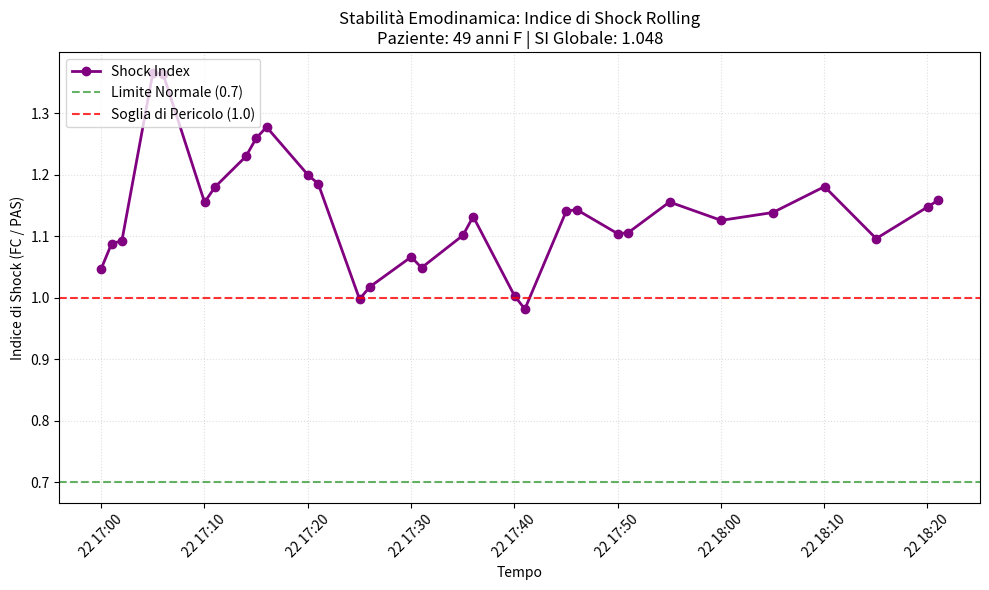

Python code for this plot:
# Executed Code (Repaired)
# This code runs in a sandbox with injected variables (vitals, np, plt, etc.)

import numpy as np
import pandas as pd
import matplotlib.pyplot as plt
import seaborn as sns
from scipy import stats
import datetime

# Helper function to simulate sandbox save_plot
def save_plot(filename, fig=None, **kwargs):
    if not filename.endswith('.png'): filename += '.png'
    if fig is None: fig = plt.gcf()
    fig.savefig(filename, **kwargs)
    plt.close(fig)
    print(f'Saved plot to {filename}')

# Injected Variables
visit_id = '99755326'
age = 49
gender = 'F'
ethnicity = 'Other (Hispanic/Latino)'
heart_rate = [(datetime.datetime(2218, 10, 22, 16, 58, 2), 127.375), (datetime.datetime(2218, 10, 22, 16, 59, 2), 130.140350877193), (datetime.datetime(2218, 10, 22, 17, 0, 2), 133.050847457627), (datetime.datetime(2218, 10, 22, 17, 1, 2), 138.203389830508), (datetime.datetime(2218, 10, 22, 17, 2, 2), 138.810344827586), (datetime.datetime(2218, 10, 22, 17, 3, 2), 140.881355932203), (datetime.datetime(2218, 10, 22, 17, 4, 2), 139.810344827586), (datetime.datetime(2218, 10, 22, 17, 5, 2), 136.64406779661), (datetime.datetime(2218, 10, 22, 17, 6, 2), 136.338983050847), (datetime.datetime(2218, 10, 22, 17, 7, 2), 136.810344827586), (datetime.datetime(2218, 10, 22, 17, 8, 2), 139.881355932203), (datetime.datetime(2218, 10, 22, 17, 9, 2), 139.258620689655), (datetime.datetime(2218, 10, 22, 17, 10, 2), 138.661016949153), (datetime.datetime(2218, 10, 22, 17, 11, 2), 141.620689655172), (datetime.datetime(2218, 10, 22, 17, 12, 2), 148.915254237288), (datetime.datetime(2218, 10, 22, 17, 13, 2), 156.627118644068), (datetime.datetime(2218, 10, 22, 17, 14, 2), 158.672413793103), (datetime.datetime(2218, 10, 22, 17, 15, 2), 154.949152542373), (datetime.datetime(2218, 10, 22, 17, 16, 2), 157.172413793103), (datetime.datetime(2218, 10, 22, 17, 17, 2), 154.101694915254), (datetime.datetime(2218, 10, 22, 17, 18, 2), 150.152542372881), (datetime.datetime(2218, 10, 22, 17, 19, 2), 146.310344827586), (datetime.datetime(2218, 10, 22, 17, 20, 2), 142.813559322034), (datetime.datetime(2218, 10, 22, 17, 21, 2), 141.086206896552), (datetime.datetime(2218, 10, 22, 17, 22, 2), 141.813559322034), (datetime.datetime(2218, 10, 22, 17, 23, 2), 141.610169491525), (datetime.datetime(2218, 10, 22, 17, 24, 2), 140.055555555556), (datetime.datetime(2218, 10, 22, 17, 25, 2), 137.728813559322), (datetime.datetime(2218, 10, 22, 17, 26, 2), 140.5), (datetime.datetime(2218, 10, 22, 17, 27, 2), 140.983050847458), (datetime.datetime(2218, 10, 22, 17, 28, 2), 137.016949152542), (datetime.datetime(2218, 10, 22, 17, 29, 2), 135.48275862069), (datetime.datetime(2218, 10, 22, 17, 30, 2), 133.338983050847), (datetime.datetime(2218, 10, 22, 17, 31, 2), 131.137931034483), (datetime.datetime(2218, 10, 22, 17, 32, 2), 129.796610169492), (datetime.datetime(2218, 10, 22, 17, 33, 2), 129.271186440678), (datetime.datetime(2218, 10, 22, 17, 34, 2), 128.98275862069), (datetime.datetime(2218, 10, 22, 17, 35, 2), 130.0), (datetime.datetime(2218, 10, 22, 17, 36, 2), 133.603448275862), (datetime.datetime(2218, 10, 22, 17, 37, 2), 132.949152542373), (datetime.datetime(2218, 10, 22, 17, 38, 2), 133.220338983051), (datetime.datetime(2218, 10, 22, 17, 39, 2), 137.98275862069), (datetime.datetime(2218, 10, 22, 17, 40, 2), 137.474576271186), (datetime.datetime(2218, 10, 22, 17, 41, 2), 134.51724137931), (datetime.datetime(2218, 10, 22, 17, 42, 2), 130.898305084746), (datetime.datetime(2218, 10, 22, 17, 43, 2), 128.396551724138), (datetime.datetime(2218, 10, 22, 17, 44, 2), 127.457627118644), (datetime.datetime(2218, 10, 22, 17, 45, 2), 126.64406779661), (datetime.datetime(2218, 10, 22, 17, 46, 2), 126.948275862069), (datetime.datetime(2218, 10, 22, 17, 47, 2), 127.0), (datetime.datetime(2218, 10, 22, 17, 48, 2), 127.258620689655), (datetime.datetime(2218, 10, 22, 17, 49, 2), 127.06779661017), (datetime.datetime(2218, 10, 22, 17, 50, 2), 127.0), (datetime.datetime(2218, 10, 22, 17, 51, 2), 127.206896551724), (datetime.datetime(2218, 10, 22, 17, 52, 2), 126.610169491525), (datetime.datetime(2218, 10, 22, 17, 53, 2), 126.0), (datetime.datetime(2218, 10, 22, 17, 54, 2), 125.830508474576), (datetime.datetime(2218, 10, 22, 17, 55, 2), 126.0), (datetime.datetime(2218, 10, 22, 17, 56, 2), 125.0), (datetime.datetime(2218, 10, 22, 17, 57, 2), 125.0), (datetime.datetime(2218, 10, 22, 17, 58, 2), 126.0), (datetime.datetime(2218, 10, 22, 17, 59, 2), 125.0), (datetime.datetime(2218, 10, 22, 18, 0, 2), 125.0), (datetime.datetime(2218, 10, 22, 18, 1, 2), 124.0), (datetime.datetime(2218, 10, 22, 18, 2, 2), 124.0), (datetime.datetime(2218, 10, 22, 18, 3, 2), 124.0), (datetime.datetime(2218, 10, 22, 18, 4, 2), 123.0), (datetime.datetime(2218, 10, 22, 18, 5, 2), 123.0), (datetime.datetime(2218, 10, 22, 18, 6, 2), 123.0), (datetime.datetime(2218, 10, 22, 18, 7, 2), 123.0), (datetime.datetime(2218, 10, 22, 18, 8, 2), 123.0), (datetime.datetime(2218, 10, 22, 18, 9, 2), 123.0), (datetime.datetime(2218, 10, 22, 18, 10, 2), 124.0), (datetime.datetime(2218, 10, 22, 18, 11, 2), 124.0), (datetime.datetime(2218, 10, 22, 18, 12, 2), 124.0), (datetime.datetime(2218, 10, 22, 18, 13, 2), 124.0), (datetime.datetime(2218, 10, 22, 18, 14, 2), 125.0), (datetime.datetime(2218, 10, 22, 18, 15, 2), 125.0), (datetime.datetime(2218, 10, 22, 18, 16, 2), 125.0), (datetime.datetime(2218, 10, 22, 18, 17, 2), 124.0), (datetime.datetime(2218, 10, 22, 18, 18, 2), 124.0), (datetime.datetime(2218, 10, 22, 18, 19, 2), 124.0), (datetime.datetime(2218, 10, 22, 18, 20, 2), 124.0), (datetime.datetime(2218, 10, 22, 18, 21, 2), 124.0)]
systolic_bp = [(datetime.datetime(2218, 10, 22, 17, 0, 2), 127.0), (datetime.datetime(2218, 10, 22, 17, 1, 2), 127.0), (datetime.datetime(2218, 10, 22, 17, 2, 2), 127.0), (datetime.datetime(2218, 10, 22, 17, 5, 2), 100.0), (datetime.datetime(2218, 10, 22, 17, 6, 2), 100.0), (datetime.datetime(2218, 10, 22, 17, 10, 2), 120.0), (datetime.datetime(2218, 10, 22, 17, 11, 2), 120.0), (datetime.datetime(2218, 10, 22, 17, 14, 2), 129.0), (datetime.datetime(2218, 10, 22, 17, 15, 2), 123.0), (datetime.datetime(2218, 10, 22, 17, 16, 2), 123.0), (datetime.datetime(2218, 10, 22, 17, 20, 2), 119.0), (datetime.datetime(2218, 10, 22, 17, 21, 2), 119.0), (datetime.datetime(2218, 10, 22, 17, 25, 2), 138.0), (datetime.datetime(2218, 10, 22, 17, 26, 2), 138.0), (datetime.datetime(2218, 10, 22, 17, 30, 2), 125.0), (datetime.datetime(2218, 10, 22, 17, 31, 2), 125.0), (datetime.datetime(2218, 10, 22, 17, 35, 2), 118.0), (datetime.datetime(2218, 10, 22, 17, 36, 2), 118.0), (datetime.datetime(2218, 10, 22, 17, 40, 2), 137.0), (datetime.datetime(2218, 10, 22, 17, 41, 2), 137.0), (datetime.datetime(2218, 10, 22, 17, 45, 2), 111.0), (datetime.datetime(2218, 10, 22, 17, 46, 2), 111.0), (datetime.datetime(2218, 10, 22, 17, 50, 2), 115.0), (datetime.datetime(2218, 10, 22, 17, 51, 2), 115.0), (datetime.datetime(2218, 10, 22, 17, 55, 2), 109.0), (datetime.datetime(2218, 10, 22, 18, 0, 2), 111.0), (datetime.datetime(2218, 10, 22, 18, 5, 2), 108.0), (datetime.datetime(2218, 10, 22, 18, 10, 2), 105.0), (datetime.datetime(2218, 10, 22, 18, 15, 2), 114.0), (datetime.datetime(2218, 10, 22, 18, 20, 2), 108.0), (datetime.datetime(2218, 10, 22, 18, 21, 2), 107.0)]
diastolic_bp = [(datetime.datetime(2218, 10, 22, 17, 0, 2), 117.0), (datetime.datetime(2218, 10, 22, 17, 1, 2), 117.0), (datetime.datetime(2218, 10, 22, 17, 2, 2), 117.0), (datetime.datetime(2218, 10, 22, 17, 5, 2), 72.0), (datetime.datetime(2218, 10, 22, 17, 6, 2), 72.0), (datetime.datetime(2218, 10, 22, 17, 10, 2), 77.0), (datetime.datetime(2218, 10, 22, 17, 11, 2), 77.0), (datetime.datetime(2218, 10, 22, 17, 15, 2), 75.0), (datetime.datetime(2218, 10, 22, 17, 16, 2), 75.0), (datetime.datetime(2218, 10, 22, 17, 20, 2), 78.0), (datetime.datetime(2218, 10, 22, 17, 21, 2), 78.0), (datetime.datetime(2218, 10, 22, 17, 25, 2), 92.0), (datetime.datetime(2218, 10, 22, 17, 26, 2), 92.0), (datetime.datetime(2218, 10, 22, 17, 30, 2), 65.0), (datetime.datetime(2218, 10, 22, 17, 31, 2), 65.0), (datetime.datetime(2218, 10, 22, 17, 35, 2), 69.0), (datetime.datetime(2218, 10, 22, 17, 36, 2), 69.0), (datetime.datetime(2218, 10, 22, 17, 40, 2), 81.0), (datetime.datetime(2218, 10, 22, 17, 41, 2), 81.0), (datetime.datetime(2218, 10, 22, 17, 45, 2), 62.0), (datetime.datetime(2218, 10, 22, 17, 46, 2), 62.0), (datetime.datetime(2218, 10, 22, 17, 50, 2), 63.0), (datetime.datetime(2218, 10, 22, 17, 51, 2), 63.0), (datetime.datetime(2218, 10, 22, 17, 55, 2), 58.0), (datetime.datetime(2218, 10, 22, 18, 0, 2), 60.0), (datetime.datetime(2218, 10, 22, 18, 5, 2), 64.0), (datetime.datetime(2218, 10, 22, 18, 10, 2), 61.0), (datetime.datetime(2218, 10, 22, 18, 15, 2), 62.0), (datetime.datetime(2218, 10, 22, 18, 20, 2), 61.0), (datetime.datetime(2218, 10, 22, 18, 21, 2), 58.0)]
spo2 = [(datetime.datetime(2218, 10, 22, 16, 57, 2), 92.7659574468085), (datetime.datetime(2218, 10, 22, 16, 58, 2), 91.8305084745763), (datetime.datetime(2218, 10, 22, 16, 59, 2), 92.0517241379311), (datetime.datetime(2218, 10, 22, 17, 0, 2), 92.4166666666667), (datetime.datetime(2218, 10, 22, 17, 1, 2), 84.125), (datetime.datetime(2218, 10, 22, 17, 2, 2), 87.0), (datetime.datetime(2218, 10, 22, 17, 3, 2), 97.7457627118644), (datetime.datetime(2218, 10, 22, 17, 4, 2), 97.0689655172414), (datetime.datetime(2218, 10, 22, 17, 5, 2), 96.406779661017), (datetime.datetime(2218, 10, 22, 17, 6, 2), 98.1186440677966), (datetime.datetime(2218, 10, 22, 17, 7, 2), 99.0), (datetime.datetime(2218, 10, 22, 17, 8, 2), 99.1864406779661), (datetime.datetime(2218, 10, 22, 17, 9, 2), 99.0), (datetime.datetime(2218, 10, 22, 17, 10, 2), 99.0), (datetime.datetime(2218, 10, 22, 17, 11, 2), 99.0), (datetime.datetime(2218, 10, 22, 17, 12, 2), 99.0), (datetime.datetime(2218, 10, 22, 17, 13, 2), 99.0), (datetime.datetime(2218, 10, 22, 17, 14, 2), 99.0), (datetime.datetime(2218, 10, 22, 17, 15, 2), 99.0), (datetime.datetime(2218, 10, 22, 17, 16, 2), 99.0), (datetime.datetime(2218, 10, 22, 17, 17, 2), 99.0), (datetime.datetime(2218, 10, 22, 17, 18, 2), 99.0), (datetime.datetime(2218, 10, 22, 17, 19, 2), 99.0), (datetime.datetime(2218, 10, 22, 17, 20, 2), 99.0), (datetime.datetime(2218, 10, 22, 17, 23, 2), 99.0), (datetime.datetime(2218, 10, 22, 17, 24, 2), 98.9722222222223), (datetime.datetime(2218, 10, 22, 17, 25, 2), 98.2881355932203), (datetime.datetime(2218, 10, 22, 17, 26, 2), 98.9310344827586), (datetime.datetime(2218, 10, 22, 17, 27, 2), 99.0508474576271), (datetime.datetime(2218, 10, 22, 17, 28, 2), 99.8305084745763), (datetime.datetime(2218, 10, 22, 17, 29, 2), 99.9655172413793), (datetime.datetime(2218, 10, 22, 17, 30, 2), 98.1525423728814), (datetime.datetime(2218, 10, 22, 17, 31, 2), 97.8103448275862), (datetime.datetime(2218, 10, 22, 17, 32, 2), 98.406779661017), (datetime.datetime(2218, 10, 22, 17, 33, 2), 99.1694915254237), (datetime.datetime(2218, 10, 22, 17, 34, 2), 99.0), (datetime.datetime(2218, 10, 22, 17, 35, 2), 99.271186440678), (datetime.datetime(2218, 10, 22, 17, 36, 2), 99.0), (datetime.datetime(2218, 10, 22, 17, 37, 2), 99.0), (datetime.datetime(2218, 10, 22, 17, 38, 2), 99.0), (datetime.datetime(2218, 10, 22, 17, 39, 2), 99.0), (datetime.datetime(2218, 10, 22, 17, 40, 2), 99.0), (datetime.datetime(2218, 10, 22, 17, 41, 2), 99.0), (datetime.datetime(2218, 10, 22, 17, 42, 2), 99.0), (datetime.datetime(2218, 10, 22, 17, 43, 2), 99.0), (datetime.datetime(2218, 10, 22, 17, 44, 2), 99.0), (datetime.datetime(2218, 10, 22, 17, 45, 2), 99.0), (datetime.datetime(2218, 10, 22, 17, 46, 2), 99.0), (datetime.datetime(2218, 10, 22, 17, 47, 2), 99.0), (datetime.datetime(2218, 10, 22, 17, 48, 2), 99.0), (datetime.datetime(2218, 10, 22, 17, 49, 2), 99.0), (datetime.datetime(2218, 10, 22, 17, 50, 2), 99.0), (datetime.datetime(2218, 10, 22, 17, 51, 2), 99.0), (datetime.datetime(2218, 10, 22, 17, 52, 2), 99.0), (datetime.datetime(2218, 10, 22, 17, 53, 2), 99.0), (datetime.datetime(2218, 10, 22, 17, 54, 2), 99.0), (datetime.datetime(2218, 10, 22, 17, 55, 2), 99.0), (datetime.datetime(2218, 10, 22, 17, 56, 2), 99.0), (datetime.datetime(2218, 10, 22, 17, 57, 2), 99.0), (datetime.datetime(2218, 10, 22, 17, 58, 2), 99.0), (datetime.datetime(2218, 10, 22, 17, 59, 2), 99.0), (datetime.datetime(2218, 10, 22, 18, 0, 2), 99.0), (datetime.datetime(2218, 10, 22, 18, 1, 2), 99.0), (datetime.datetime(2218, 10, 22, 18, 2, 2), 99.0), (datetime.datetime(2218, 10, 22, 18, 3, 2), 99.0), (datetime.datetime(2218, 10, 22, 18, 4, 2), 99.0), (datetime.datetime(2218, 10, 22, 18, 5, 2), 99.0), (datetime.datetime(2218, 10, 22, 18, 6, 2), 99.0), (datetime.datetime(2218, 10, 22, 18, 7, 2), 99.0), (datetime.datetime(2218, 10, 22, 18, 8, 2), 99.0), (datetime.datetime(2218, 10, 22, 18, 9, 2), 99.0), (datetime.datetime(2218, 10, 22, 18, 10, 2), 99.0), (datetime.datetime(2218, 10, 22, 18, 11, 2), 99.0), (datetime.datetime(2218, 10, 22, 18, 12, 2), 99.0), (datetime.datetime(2218, 10, 22, 18, 13, 2), 99.0), (datetime.datetime(2218, 10, 22, 18, 14, 2), 99.0), (datetime.datetime(2218, 10, 22, 18, 15, 2), 99.0), (datetime.datetime(2218, 10, 22, 18, 16, 2), 98.0), (datetime.datetime(2218, 10, 22, 18, 17, 2), 98.0), (datetime.datetime(2218, 10, 22, 18, 18, 2), 98.0), (datetime.datetime(2218, 10, 22, 18, 19, 2), 98.0), (datetime.datetime(2218, 10, 22, 18, 20, 2), 98.0), (datetime.datetime(2218, 10, 22, 18, 21, 2), 98.0)]
respiratory_rate = [(datetime.datetime(2218, 10, 22, 16, 58, 2), 27.0), (datetime.datetime(2218, 10, 22, 16, 59, 2), 21.5490196078431), (datetime.datetime(2218, 10, 22, 17, 0, 2), 19.6440677966102), (datetime.datetime(2218, 10, 22, 17, 1, 2), 29.2542372881356), (datetime.datetime(2218, 10, 22, 17, 2, 2), 20.3275862068966), (datetime.datetime(2218, 10, 22, 17, 3, 2), 20.5423728813559), (datetime.datetime(2218, 10, 22, 17, 4, 2), 17.7241379310345), (datetime.datetime(2218, 10, 22, 17, 5, 2), 18.7796610169492), (datetime.datetime(2218, 10, 22, 17, 6, 2), 20.0), (datetime.datetime(2218, 10, 22, 17, 7, 2), 18.1206896551724), (datetime.datetime(2218, 10, 22, 17, 8, 2), 26.6610169491526), (datetime.datetime(2218, 10, 22, 17, 9, 2), 17.1379310344828), (datetime.datetime(2218, 10, 22, 17, 10, 2), 18.8135593220339), (datetime.datetime(2218, 10, 22, 17, 11, 2), 12.5945945945946), (datetime.datetime(2218, 10, 22, 17, 12, 2), 13.6), (datetime.datetime(2218, 10, 22, 17, 13, 2), 22.6949152542373), (datetime.datetime(2218, 10, 22, 17, 14, 2), 26.2931034482759), (datetime.datetime(2218, 10, 22, 17, 15, 2), 27.0677966101695), (datetime.datetime(2218, 10, 22, 17, 16, 2), 22.1551724137931), (datetime.datetime(2218, 10, 22, 17, 17, 2), 19.1694915254237), (datetime.datetime(2218, 10, 22, 17, 18, 2), 20.0), (datetime.datetime(2218, 10, 22, 17, 19, 2), 21.2413793103448), (datetime.datetime(2218, 10, 22, 17, 20, 2), 20.0), (datetime.datetime(2218, 10, 22, 17, 21, 2), 19.2586206896552), (datetime.datetime(2218, 10, 22, 17, 22, 2), 19.8305084745763), (datetime.datetime(2218, 10, 22, 17, 23, 2), 19.2203389830508), (datetime.datetime(2218, 10, 22, 17, 24, 2), 20.0), (datetime.datetime(2218, 10, 22, 17, 25, 2), 20.0338983050848), (datetime.datetime(2218, 10, 22, 17, 26, 2), 16.6206896551724), (datetime.datetime(2218, 10, 22, 17, 27, 2), 20.0), (datetime.datetime(2218, 10, 22, 17, 28, 2), 20.0), (datetime.datetime(2218, 10, 22, 17, 29, 2), 20.0), (datetime.datetime(2218, 10, 22, 17, 30, 2), 20.0), (datetime.datetime(2218, 10, 22, 17, 31, 2), 20.0), (datetime.datetime(2218, 10, 22, 17, 32, 2), 20.0), (datetime.datetime(2218, 10, 22, 17, 33, 2), 20.0), (datetime.datetime(2218, 10, 22, 17, 34, 2), 20.0), (datetime.datetime(2218, 10, 22, 17, 35, 2), 20.0), (datetime.datetime(2218, 10, 22, 17, 36, 2), 20.0), (datetime.datetime(2218, 10, 22, 17, 37, 2), 20.0), (datetime.datetime(2218, 10, 22, 17, 38, 2), 20.0), (datetime.datetime(2218, 10, 22, 17, 39, 2), 20.0), (datetime.datetime(2218, 10, 22, 17, 40, 2), 20.0), (datetime.datetime(2218, 10, 22, 17, 41, 2), 20.0), (datetime.datetime(2218, 10, 22, 17, 42, 2), 20.0), (datetime.datetime(2218, 10, 22, 17, 43, 2), 20.0), (datetime.datetime(2218, 10, 22, 17, 44, 2), 20.0), (datetime.datetime(2218, 10, 22, 17, 45, 2), 20.0), (datetime.datetime(2218, 10, 22, 17, 46, 2), 20.0), (datetime.datetime(2218, 10, 22, 17, 47, 2), 20.0), (datetime.datetime(2218, 10, 22, 17, 48, 2), 20.0), (datetime.datetime(2218, 10, 22, 17, 49, 2), 20.0), (datetime.datetime(2218, 10, 22, 17, 50, 2), 20.0), (datetime.datetime(2218, 10, 22, 17, 51, 2), 20.0), (datetime.datetime(2218, 10, 22, 17, 52, 2), 20.0), (datetime.datetime(2218, 10, 22, 17, 53, 2), 20.0), (datetime.datetime(2218, 10, 22, 17, 54, 2), 20.0), (datetime.datetime(2218, 10, 22, 17, 55, 2), 20.0), (datetime.datetime(2218, 10, 22, 17, 56, 2), 20.0), (datetime.datetime(2218, 10, 22, 17, 57, 2), 20.0), (datetime.datetime(2218, 10, 22, 17, 58, 2), 20.0), (datetime.datetime(2218, 10, 22, 17, 59, 2), 20.0), (datetime.datetime(2218, 10, 22, 18, 0, 2), 20.0), (datetime.datetime(2218, 10, 22, 18, 1, 2), 20.0), (datetime.datetime(2218, 10, 22, 18, 2, 2), 20.0), (datetime.datetime(2218, 10, 22, 18, 3, 2), 20.0), (datetime.datetime(2218, 10, 22, 18, 4, 2), 20.0), (datetime.datetime(2218, 10, 22, 18, 5, 2), 20.0), (datetime.datetime(2218, 10, 22, 18, 6, 2), 20.0), (datetime.datetime(2218, 10, 22, 18, 7, 2), 20.0), (datetime.datetime(2218, 10, 22, 18, 8, 2), 20.0), (datetime.datetime(2218, 10, 22, 18, 9, 2), 20.0), (datetime.datetime(2218, 10, 22, 18, 10, 2), 20.0), (datetime.datetime(2218, 10, 22, 18, 11, 2), 20.0), (datetime.datetime(2218, 10, 22, 18, 12, 2), 20.0), (datetime.datetime(2218, 10, 22, 18, 13, 2), 20.0), (datetime.datetime(2218, 10, 22, 18, 14, 2), 20.0), (datetime.datetime(2218, 10, 22, 18, 15, 2), 20.0), (datetime.datetime(2218, 10, 22, 18, 16, 2), 20.0), (datetime.datetime(2218, 10, 22, 18, 17, 2), 20.0), (datetime.datetime(2218, 10, 22, 18, 18, 2), 20.0), (datetime.datetime(2218, 10, 22, 18, 19, 2), 20.0), (datetime.datetime(2218, 10, 22, 18, 20, 2), 20.0), (datetime.datetime(2218, 10, 22, 18, 21, 2), 20.0)]
temperature = [(datetime.datetime(2218, 10, 22, 17, 2, 2), 36.5), (datetime.datetime(2218, 10, 22, 17, 35, 2), 36.22222222222222), (datetime.datetime(2218, 10, 22, 17, 40, 2), 36.0), (datetime.datetime(2218, 10, 22, 17, 45, 2), 35.888888888888886), (datetime.datetime(2218, 10, 22, 17, 50, 2), 35.888888888888886), (datetime.datetime(2218, 10, 22, 17, 55, 2), 35.77777777777778), (datetime.datetime(2218, 10, 22, 17, 56, 2), 35.77777777777778), (datetime.datetime(2218, 10, 22, 17, 57, 2), 35.77777777777778), (datetime.datetime(2218, 10, 22, 17, 58, 2), 35.77777777777778), (datetime.datetime(2218, 10, 22, 17, 59, 2), 35.77777777777778), (datetime.datetime(2218, 10, 22, 18, 0, 2), 35.77777777777778), (datetime.datetime(2218, 10, 22, 18, 1, 2), 35.77777777777778), (datetime.datetime(2218, 10, 22, 18, 2, 2), 35.77777777777778), (datetime.datetime(2218, 10, 22, 18, 3, 2), 35.77777777777778), (datetime.datetime(2218, 10, 22, 18, 4, 2), 35.72222222222222), (datetime.datetime(2218, 10, 22, 18, 5, 2), 35.72222222222222), (datetime.datetime(2218, 10, 22, 18, 6, 2), 35.72222222222222), (datetime.datetime(2218, 10, 22, 18, 7, 2), 35.72222222222222), (datetime.datetime(2218, 10, 22, 18, 8, 2), 35.72222222222222), (datetime.datetime(2218, 10, 22, 18, 9, 2), 35.72222222222222), (datetime.datetime(2218, 10, 22, 18, 10, 2), 35.72222222222222), (datetime.datetime(2218, 10, 22, 18, 11, 2), 35.611111111111114), (datetime.datetime(2218, 10, 22, 18, 12, 2), 35.611111111111114), (datetime.datetime(2218, 10, 22, 18, 13, 2), 35.611111111111114), (datetime.datetime(2218, 10, 22, 18, 14, 2), 35.611111111111114), (datetime.datetime(2218, 10, 22, 18, 15, 2), 35.611111111111114), (datetime.datetime(2218, 10, 22, 18, 16, 2), 35.611111111111114), (datetime.datetime(2218, 10, 22, 18, 17, 2), 35.611111111111114), (datetime.datetime(2218, 10, 22, 18, 18, 2), 35.611111111111114), (datetime.datetime(2218, 10, 22, 18, 19, 2), 35.5), (datetime.datetime(2218, 10, 22, 18, 20, 2), 35.5), (datetime.datetime(2218, 10, 22, 18, 21, 2), 35.5)]
# Previous Results
shock_index = 1.048
shock_index_interpretation = 'HIGH (1.05), significantly above normal (0.5-0.7). Suggests decompensated shock, immediate intervention needed.'
map_value = 120.3
map_interpretation = 'Elevated (120 mmHg), above reference range (65-100 mmHg). Consider hypertensive state.'
pulse_pressure = 10.0
qsofa_score = 2
qsofa_interpretation = 'High Risk (Score 2/3). Criteria met: SBP=100, RR=27. Associated with poor outcomes in sepsis.'
sirs = 2
spo2_trend = {'first': np.float64(92.8), 'last': np.float64(98.0), 'min': 84.1, 'mean': 98.2, 'slope': np.float64(0.0429), 'r_squared': np.float64(0.17), 'trend_pct': np.float64(3.65)}
hr_volatility = {'dispersion_ms': 29.56, 'rmssd_ms': 6.54, 'hr_std_bpm': 9.18, 'hr_range_bpm': 35.7, 'n_samples': 84, 'data_density': 'moderate'}
triage_vital_panel = 'Attached'

# --- Generated Code Starts Here ---
hr_t = [x[0] for x in heart_rate]
hr_v = [x[1] for x in heart_rate]
sbp_t = [x[0] for x in systolic_bp]
sbp_v = [x[1] for x in systolic_bp]
if len(hr_t) > 1 and len(sbp_t) > 0:
    t0 = min(hr_t[0], sbp_t[0])
    hr_sec = np.array([(t - t0).total_seconds() for t in hr_t])
    sbp_sec = np.array([(t - t0).total_seconds() for t in sbp_t])
    hr_interp = np.interp(sbp_sec, hr_sec, hr_v)
    si_values = hr_interp / np.array(sbp_v)
    fig, ax = plt.subplots(figsize=(10, 6))
    ax.plot(sbp_t, si_values, color='#800080', marker='o', linestyle='-', linewidth=2, label='Shock Index')
    ax.axhline(y=0.7, color='green', linestyle='--', alpha=0.6, label='Limite Normale (0.7)')
    ax.axhline(y=1.0, color='red', linestyle='--', alpha=0.8, label='Soglia di Pericolo (1.0)')
    ax.set_title(f'Stabilità Emodinamica: Indice di Shock Rolling\nPaziente: {age} anni {gender} | SI Globale: {shock_index}')
    ax.set_ylabel('Indice di Shock (FC / PAS)')
    ax.set_xlabel('Tempo')
    ax.legend(loc='upper left')
    ax.grid(True, which='major', linestyle=':', alpha=0.4)
    plt.xticks(rotation=45)
    plt.tight_layout()
    save_plot('shock_index_plot.png')
    current_si = si_values[-1]
    max_si = np.max(si_values)
    result = {'current_rolling_si': round(current_si, 2), 'max_rolling_si': round(max_si, 2), 'series_length': len(si_values)}
    interpretation = f'L\'analisi rolling conferma instabilità emodinamica sostenuta con un picco dell\'Indice di Shock di {max_si:.2f} e un valore attuale di {current_si:.2f}, coerente con l\'Indice di Shock globale di {shock_index} (Alto).'
else:
    result = {'error': 'Dati insufficienti per l\'allineamento temporale'}
    interpretation = 'Impossibile generare l\'indice di shock rolling a causa di dati vitali scarsi o mancanti.'

plt.close()
